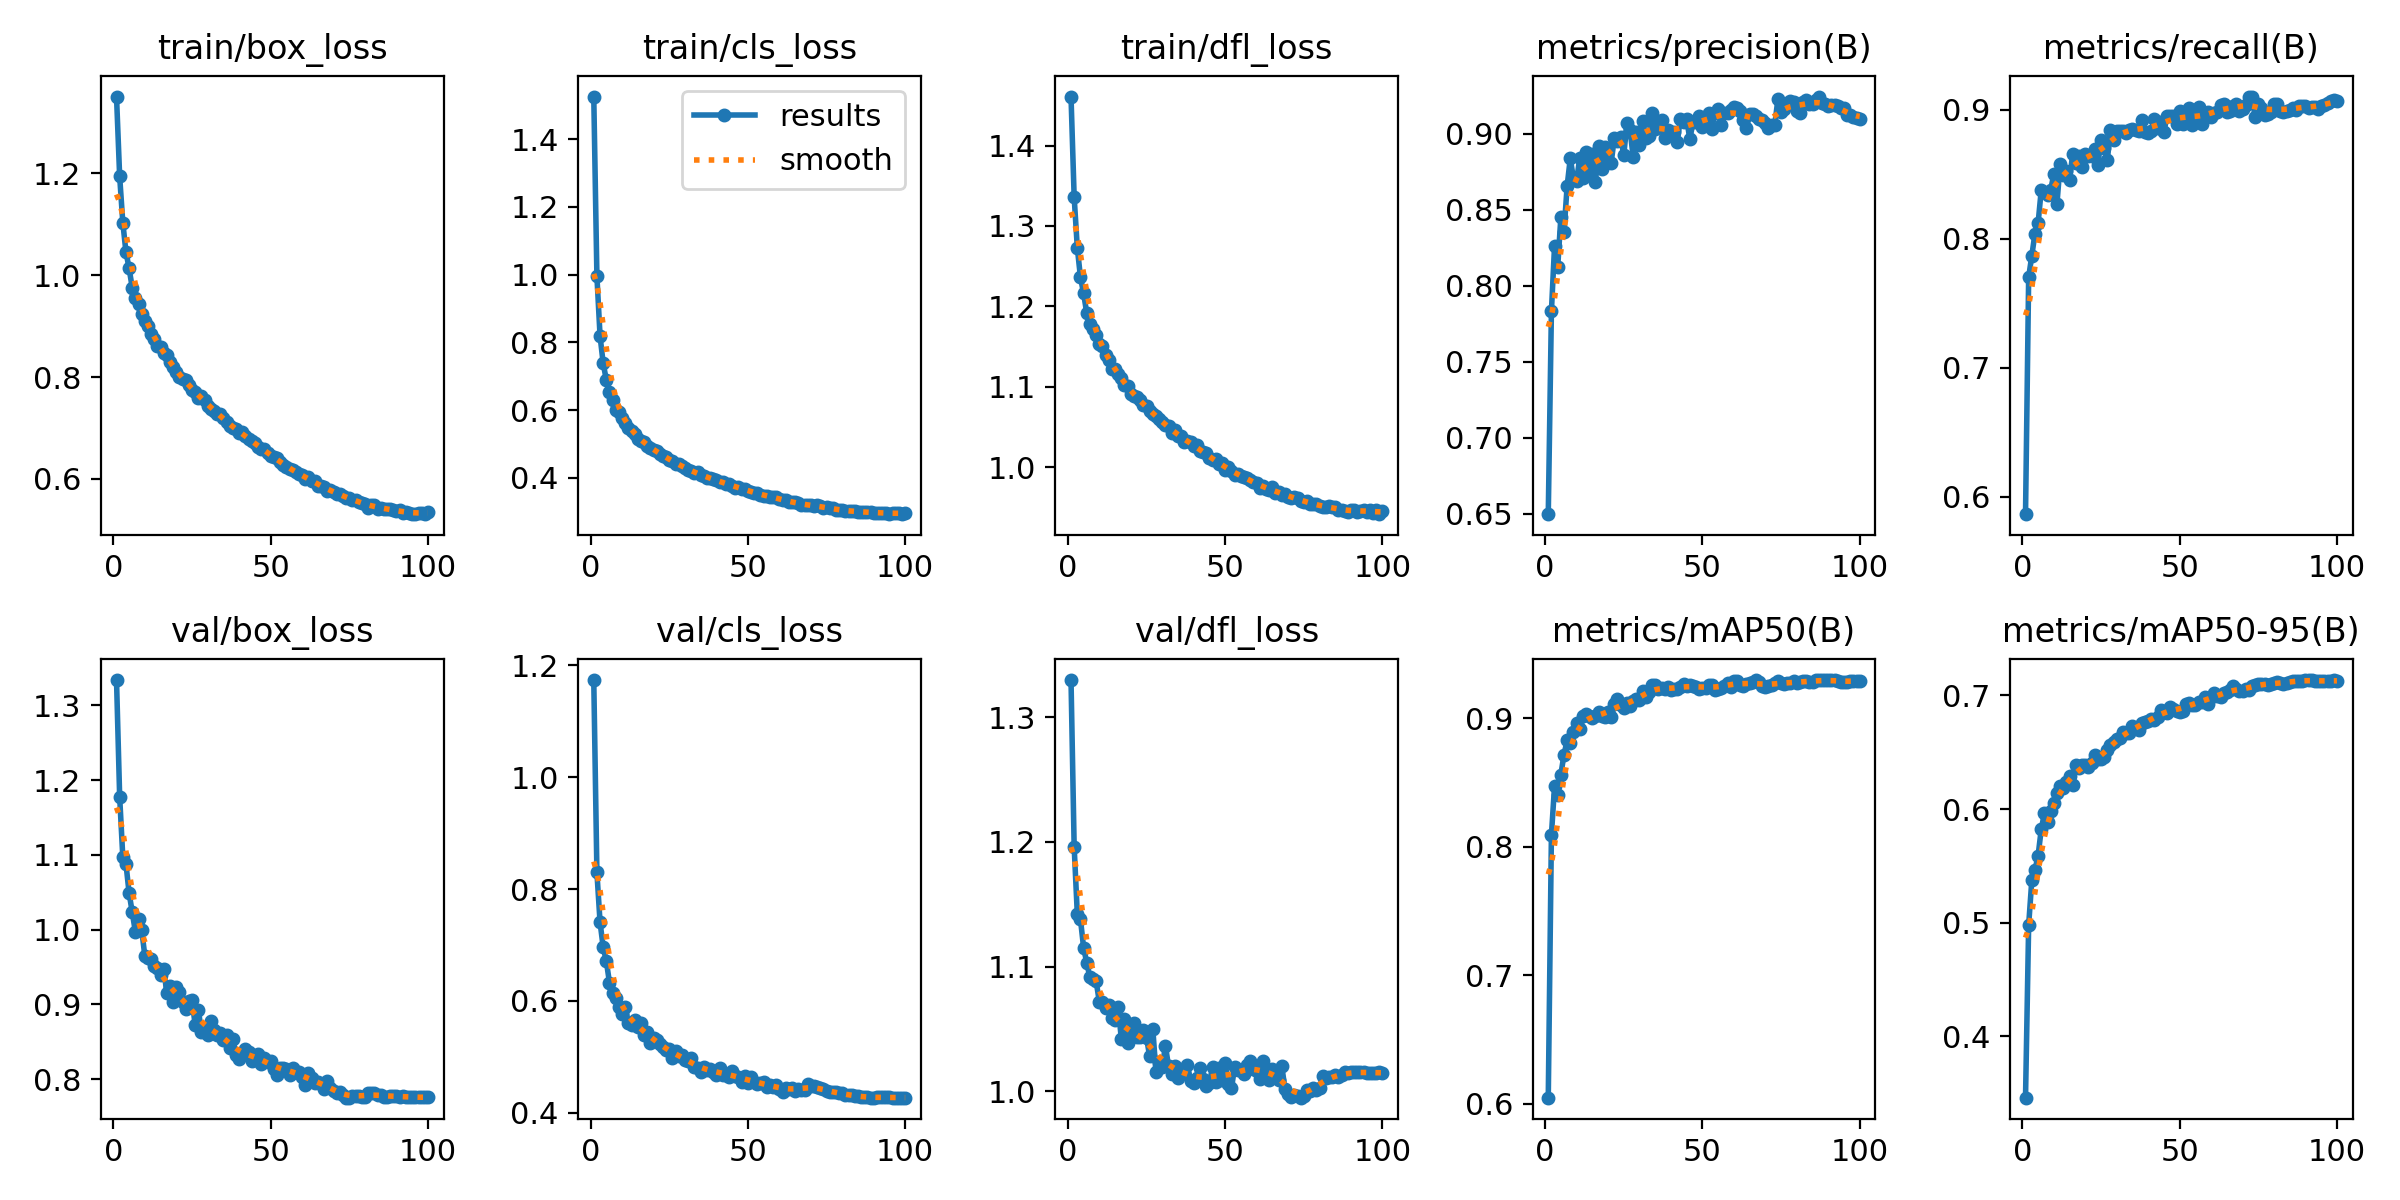

The table this chart was drawn from, first rows:
epoch, train/box_loss, train/cls_loss, train/dfl_loss, metrics/precision(B), metrics/recall(B), metrics/mAP50(B), metrics/mAP50-95(B), val/box_loss, val/cls_loss, val/dfl_loss, lr/pg0, lr/pg1, lr/pg2
1, 1.351, 1.526, 1.461, 0.6496, 0.5864, 0.6049, 0.3461, 1.334, 1.174, 1.33, 0.0669, 0.0001663, 0.0001663
2, 1.194, 0.9948, 1.336, 0.783, 0.7701, 0.8094, 0.498, 1.178, 0.8297, 1.196, 0.03374, 0.0003329, 0.0003329
3, 1.103, 0.8186, 1.273, 0.8262, 0.7868, 0.8474, 0.5374, 1.097, 0.7407, 1.142, 0.0005685, 0.0004992, 0.0004992
4, 1.046, 0.7375, 1.236, 0.8123, 0.8038, 0.8407, 0.5462, 1.088, 0.696, 1.138, 0.0004989, 0.0004989, 0.0004989
5, 1.014, 0.6888, 1.216, 0.8448, 0.812, 0.8564, 0.5591, 1.049, 0.6709, 1.115, 0.000498, 0.000498, 0.000498
6, 0.9752, 0.6533, 1.192, 0.8353, 0.8377, 0.8719, 0.5822, 1.023, 0.6325, 1.103, 0.000497, 0.000497, 0.000497
7, 0.9547, 0.6299, 1.178, 0.8655, 0.8364, 0.8829, 0.5962, 0.9969, 0.6136, 1.091, 0.0004956, 0.0004956, 0.0004956
8, 0.9431, 0.6013, 1.171, 0.8837, 0.8339, 0.8812, 0.5888, 1.015, 0.6053, 1.09, 0.000494, 0.000494, 0.000494
9, 0.9228, 0.5933, 1.164, 0.8704, 0.8376, 0.8897, 0.598, 1, 0.5888, 1.088, 0.0004922, 0.0004922, 0.0004922
10, 0.9108, 0.5755, 1.153, 0.869, 0.8502, 0.8964, 0.6055, 0.9647, 0.5773, 1.072, 0.0004902, 0.0004902, 0.0004902
11, 0.8998, 0.5632, 1.15, 0.8839, 0.8271, 0.8915, 0.6143, 0.9624, 0.5893, 1.072, 0.0004879, 0.0004879, 0.0004879
12, 0.884, 0.5483, 1.139, 0.8706, 0.8579, 0.9018, 0.6204, 0.9611, 0.5604, 1.067, 0.0004854, 0.0004854, 0.0004854
13, 0.8745, 0.5397, 1.133, 0.8876, 0.8496, 0.9036, 0.6184, 0.9518, 0.5565, 1.069, 0.0004826, 0.0004826, 0.0004826
14, 0.861, 0.5289, 1.123, 0.875, 0.8527, 0.9022, 0.6239, 0.9483, 0.5653, 1.059, 0.0004796, 0.0004796, 0.0004796
15, 0.8581, 0.5145, 1.122, 0.8869, 0.8457, 0.9002, 0.6293, 0.9396, 0.5527, 1.057, 0.0004764, 0.0004764, 0.0004764
16, 0.8476, 0.5084, 1.116, 0.8682, 0.8655, 0.9017, 0.6212, 0.9468, 0.5598, 1.068, 0.000473, 0.000473, 0.000473
17, 0.8432, 0.5048, 1.111, 0.892, 0.8587, 0.9047, 0.6392, 0.9154, 0.5385, 1.042, 0.0004694, 0.0004694, 0.0004694
18, 0.8289, 0.4935, 1.102, 0.8768, 0.8637, 0.9017, 0.6364, 0.9241, 0.5445, 1.058, 0.0004655, 0.0004655, 0.0004655
19, 0.8198, 0.4892, 1.101, 0.8911, 0.8557, 0.9012, 0.639, 0.903, 0.5257, 1.038, 0.0004615, 0.0004615, 0.0004615
20, 0.8099, 0.4812, 1.091, 0.8821, 0.8657, 0.9053, 0.6391, 0.9237, 0.5334, 1.045, 0.0004572, 0.0004572, 0.0004572
21, 0.7996, 0.4784, 1.089, 0.8809, 0.8639, 0.9015, 0.6371, 0.9161, 0.5302, 1.055, 0.0004527, 0.0004527, 0.0004527
22, 0.7966, 0.4703, 1.087, 0.8971, 0.8641, 0.9113, 0.6402, 0.9032, 0.5238, 1.044, 0.0004481, 0.0004481, 0.0004481
23, 0.7939, 0.4659, 1.083, 0.8954, 0.8693, 0.915, 0.6475, 0.8935, 0.5169, 1.043, 0.0004432, 0.0004432, 0.0004432
24, 0.7845, 0.4603, 1.078, 0.8977, 0.8574, 0.9107, 0.6438, 0.9043, 0.5124, 1.049, 0.0004381, 0.0004381, 0.0004381
25, 0.7746, 0.4539, 1.075, 0.8857, 0.8764, 0.908, 0.6437, 0.9059, 0.5142, 1.043, 0.0004329, 0.0004329, 0.0004329
26, 0.7696, 0.4486, 1.07, 0.907, 0.8704, 0.9119, 0.6457, 0.8726, 0.4975, 1.028, 0.0004275, 0.0004275, 0.0004275
27, 0.7597, 0.442, 1.066, 0.9023, 0.861, 0.9099, 0.6523, 0.8929, 0.5101, 1.05, 0.0004219, 0.0004219, 0.0004219
28, 0.7621, 0.4395, 1.063, 0.8845, 0.8838, 0.914, 0.6564, 0.8634, 0.5017, 1.015, 0.0004162, 0.0004162, 0.0004162
29, 0.7553, 0.436, 1.06, 0.9013, 0.8761, 0.9153, 0.6595, 0.867, 0.5029, 1.023, 0.0004103, 0.0004103, 0.0004103
30, 0.7422, 0.4277, 1.056, 0.8923, 0.8835, 0.9147, 0.6621, 0.8595, 0.4942, 1.019, 0.0004042, 0.0004042, 0.0004042
31, 0.738, 0.4245, 1.052, 0.9084, 0.8832, 0.9214, 0.6623, 0.8775, 0.4926, 1.036, 0.000398, 0.000398, 0.000398
32, 0.7339, 0.4214, 1.051, 0.8973, 0.8834, 0.9164, 0.6677, 0.8664, 0.4974, 1.02, 0.0003916, 0.0003916, 0.0003916
33, 0.7267, 0.4134, 1.042, 0.8984, 0.8823, 0.9203, 0.667, 0.8586, 0.4821, 1.014, 0.0003851, 0.0003851, 0.0003851
34, 0.7273, 0.416, 1.046, 0.9137, 0.884, 0.9258, 0.6671, 0.8621, 0.4797, 1.02, 0.0003785, 0.0003785, 0.0003785
35, 0.7189, 0.4073, 1.039, 0.9029, 0.8847, 0.9258, 0.673, 0.852, 0.4738, 1.011, 0.0003717, 0.0003717, 0.0003717
36, 0.712, 0.4044, 1.038, 0.9048, 0.8845, 0.9233, 0.6713, 0.8587, 0.4818, 1.015, 0.0003649, 0.0003649, 0.0003649
37, 0.7037, 0.4005, 1.031, 0.9091, 0.8838, 0.9237, 0.6699, 0.8422, 0.4767, 1.015, 0.0003579, 0.0003579, 0.0003579
38, 0.7007, 0.3998, 1.032, 0.897, 0.8923, 0.9226, 0.6756, 0.8537, 0.4785, 1.021, 0.0003508, 0.0003508, 0.0003508
39, 0.6973, 0.3964, 1.031, 0.9022, 0.8826, 0.9243, 0.677, 0.8319, 0.4729, 1.008, 0.0003436, 0.0003436, 0.0003436
40, 0.6891, 0.3922, 1.026, 0.9013, 0.8818, 0.9222, 0.6773, 0.8271, 0.4674, 1.007, 0.0003363, 0.0003363, 0.0003363
41, 0.6922, 0.3888, 1.027, 0.9013, 0.8832, 0.9229, 0.6795, 0.832, 0.4797, 1.011, 0.000329, 0.000329, 0.000329
42, 0.6844, 0.3864, 1.02, 0.8945, 0.8931, 0.9228, 0.6785, 0.8409, 0.4674, 1.018, 0.0003215, 0.0003215, 0.0003215
43, 0.6791, 0.3832, 1.019, 0.9097, 0.8861, 0.9242, 0.6812, 0.836, 0.4681, 1.01, 0.0003141, 0.0003141, 0.0003141
44, 0.6738, 0.3818, 1.017, 0.9076, 0.8903, 0.9269, 0.6876, 0.8249, 0.464, 1.004, 0.0003065, 0.0003065, 0.0003065
45, 0.6704, 0.3756, 1.011, 0.9095, 0.8829, 0.9255, 0.6853, 0.8298, 0.4757, 1.006, 0.0002989, 0.0002989, 0.0002989
46, 0.6622, 0.3709, 1.009, 0.8964, 0.8954, 0.9258, 0.6849, 0.8335, 0.4651, 1.02, 0.0002912, 0.0002912, 0.0002912
47, 0.6587, 0.372, 1.01, 0.9073, 0.895, 0.925, 0.6901, 0.8202, 0.4641, 1.008, 0.0002835, 0.0002835, 0.0002835
48, 0.6583, 0.3674, 1.004, 0.9079, 0.8948, 0.9244, 0.688, 0.8283, 0.4552, 1.019, 0.0002758, 0.0002758, 0.0002758
49, 0.6511, 0.3678, 1.005, 0.9115, 0.8887, 0.9233, 0.6859, 0.8232, 0.4655, 1.009, 0.000268, 0.000268, 0.000268
50, 0.6449, 0.3622, 0.9967, 0.9043, 0.8991, 0.9241, 0.6854, 0.8238, 0.4525, 1.022, 0.0002603, 0.0002603, 0.0002603
51, 0.6424, 0.3588, 1, 0.9111, 0.8889, 0.9241, 0.6861, 0.814, 0.4636, 1.006, 0.0002525, 0.0002525, 0.0002525
52, 0.641, 0.3556, 0.9953, 0.9133, 0.896, 0.9257, 0.6925, 0.8051, 0.456, 1.002, 0.0002447, 0.0002447, 0.0002447
53, 0.6328, 0.3561, 0.9895, 0.9033, 0.9009, 0.9262, 0.6931, 0.8156, 0.4519, 1.019, 0.000237, 0.000237, 0.000237
54, 0.6277, 0.3494, 0.9909, 0.9135, 0.8882, 0.9218, 0.6915, 0.8153, 0.4531, 1.017, 0.0002292, 0.0002292, 0.0002292
55, 0.6238, 0.3469, 0.9885, 0.9165, 0.8922, 0.923, 0.6915, 0.8141, 0.4548, 1.017, 0.0002215, 0.0002215, 0.0002215
56, 0.6188, 0.3478, 0.9882, 0.9056, 0.9022, 0.9239, 0.6945, 0.8061, 0.4467, 1.014, 0.0002138, 0.0002138, 0.0002138
57, 0.6167, 0.3425, 0.9861, 0.9133, 0.8888, 0.9254, 0.6943, 0.8153, 0.4499, 1.021, 0.0002061, 0.0002061, 0.0002061
58, 0.6131, 0.3436, 0.9839, 0.9139, 0.8967, 0.9278, 0.6985, 0.8099, 0.4459, 1.024, 0.0001985, 0.0001985, 0.0001985
59, 0.6103, 0.3433, 0.9811, 0.9156, 0.898, 0.9248, 0.6921, 0.8099, 0.4498, 1.018, 0.000191, 0.000191, 0.000191
60, 0.6068, 0.3367, 0.9796, 0.9177, 0.8946, 0.9293, 0.699, 0.8025, 0.4435, 1.016, 0.0001834, 0.0001834, 0.0001834
... 40 more rows
